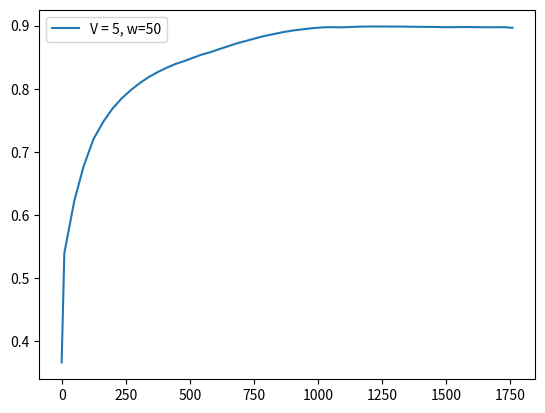

Write the Python code that produced this figure.
score =  [0.3662, 0.5393, 0.6222, 0.6772, 0.7203, 0.7478, 0.7686, 0.785, 0.7981, 0.8093, 0.8187, 0.8268, 0.8335, 0.8395, 0.8441, 0.849, 0.8542, 0.8577, 0.8625, 0.867, 0.8717, 0.8756, 0.8796, 0.8834, 0.8867, 0.8897, 0.8922, 0.8941, 0.8956, 0.8968, 0.8974, 0.8975, 0.8974, 0.8972, 0.8975, 0.8979, 0.8983, 0.8985, 0.8986, 0.8985, 0.8986, 0.8984, 0.8985, 0.8984, 0.8982, 0.8981, 0.898, 0.8979, 0.8978, 0.8975, 0.8975, 0.8976, 0.8977, 0.8976, 0.8974, 0.8973, 0.8975, 0.8974, 0.8967, 0.8966]
fscore = [0.3662, 0.9406, 0.9406, 0.9437, 0.9379, 0.9398, 0.9354, 0.9325, 0.9294, 0.932, 0.932, 0.9312, 0.9272, 0.9211, 0.9183, 0.9212, 0.9133, 0.9273, 0.9168, 0.9223, 0.9292, 0.9292, 0.9265, 0.9297, 0.9281, 0.9299, 0.9281, 0.9236, 0.9213, 0.9174, 0.9074, 0.8996, 0.8961, 0.8928, 0.9052, 0.9102, 0.9115, 0.9069, 0.9004, 0.8949, 0.9017, 0.8946, 0.9018, 0.8914, 0.8847, 0.8866, 0.8898, 0.8861, 0.8897, 0.8773, 0.8945, 0.9043, 0.9094, 0.8866, 0.8829, 0.8882, 0.9108, 0.8934, 0.8739, 0.8899]
cts = [1.5, 38.8, 36.6, 38.5, 38.4, 35.8, 36.5, 35.7, 35.4, 34.7, 36.1, 34.3, 34.9, 34.8, 31.7, 34.9, 31.5, 34.1, 34.4, 34.8, 35.6, 36.3, 35.1, 39.4, 35.8, 37.8, 37.2, 32.1, 32.6, 25.9, 20.1, 20.1, 22.0, 16.2, 27.0, 27.8, 28.0, 27.0, 20.4, 24.6, 24.4, 19.8, 25.1, 25.5, 24.7, 25.8, 27.2, 26.5, 27.7, 28.2, 30.4, 30.7, 32.2, 31.2, 29.3, 28.3, 30.8, 17.5, 10.7, 12.4]
tps = [10.5, 38.8, 36.6, 38.5, 38.4, 35.8, 36.5, 35.7, 35.4, 34.7, 36.1, 34.3, 34.9, 34.8, 31.7, 34.9, 31.5, 34.1, 34.4, 34.8, 35.6, 36.3, 35.1, 39.4, 35.8, 37.8, 37.2, 32.1, 32.6, 25.9, 20.1, 20.1, 22.0, 16.2, 27.0, 27.8, 28.0, 27.0, 20.4, 24.6, 24.4, 19.8, 25.1, 25.5, 24.7, 25.8, 27.2, 26.5, 27.7, 28.2, 30.4, 30.7, 32.2, 31.2, 29.3, 28.3, 30.8, 17.5, 10.7, 12.4]
tasks = [51, 22, 19, 19, 22, 19, 19, 19, 19, 19, 19, 19, 19, 21, 19, 22, 31, 19, 35, 35, 38, 37, 46, 48, 51, 51, 51, 51, 51, 51, 51, 51, 51, 51, 44, 40, 35, 36, 51, 51, 51, 51, 26, 21, 19, 19, 19, 19, 19, 19, 19, 19, 19, 19, 19, 19, 19, 51, 51, 41]
resolution = [0.2, 0.841, 0.816, 0.8329, 0.8291, 0.8023, 0.8265, 0.8239, 0.8201, 0.8154, 0.8206, 0.8163, 0.8142, 0.8094, 0.7814, 0.8111, 0.7856, 0.8065, 0.8028, 0.8116, 0.8178, 0.8248, 0.8131, 0.8731, 0.868, 0.8745, 0.8503, 0.8217, 0.7899, 0.7904, 0.7167, 0.6815, 0.6764, 0.6807, 0.7007, 0.7255, 0.7107, 0.6828, 0.6828, 0.654, 0.6886, 0.6646, 0.6762, 0.6828, 0.6828, 0.6887, 0.7106, 0.7157, 0.7253, 0.7342, 0.7429, 0.7588, 0.7627, 0.7592, 0.7554, 0.7627, 0.7733, 0.7834, 0.7426, 0.7814, 0.7896]
ths = [0.0613, 0.011, 0.0111, 0.011, 0.011, 0.0112, 0.0115, 0.0119, 0.0119, 0.0119, 0.0124, 0.0124, 0.0129, 0.0129, 0.0134, 0.0134, 0.0141, 0.0137, 0.0139, 0.0142, 0.0142, 0.0147, 0.0148, 0.0142, 0.014, 0.0139, 0.0141, 0.0147, 0.0148, 0.0162, 0.0166, 0.0164, 0.0166, 0.0175, 0.0156, 0.0162, 0.0162, 0.0179, 0.0179, 0.0172, 0.0179, 0.0184, 0.0168, 0.0179, 0.0179, 0.0179, 0.0162, 0.0162, 0.0162, 0.0162, 0.0162, 0.0162, 0.0162, 0.0162, 0.0162, 0.0162, 0.0162, 0.0162, 0.016, 0.0164, 0.0143]
########################################################
interval = [1]
x1 = [1, 10, 10, 10, 10, 10, 10, 10, 10, 10, 10, 10, 10, 10, 10, 10, 10, 10, 10, 10, 10, 10, 10, 10, 9, 10, 10, 9, 10, 8, 7, 8, 9, 6, 10, 10, 10, 10, 8, 10, 9, 8, 10, 10, 10, 10, 10, 10, 10, 10, 10, 10, 10, 10, 10, 10, 10, 5, 2, 3]
x2 = [2, 10, 10, 10, 10, 10, 10, 10, 10, 10, 10, 10, 10, 10, 10, 10, 10, 10, 10, 10, 10, 10, 10, 10, 9, 9, 10, 9, 9, 7, 7, 7, 8, 6, 10, 10, 10, 10, 7, 10, 9, 7, 10, 10, 10, 10, 10, 10, 10, 10, 10, 10, 10, 10, 10, 10, 10, 4, 3, 3]
########################################################
f1_error = [0.35476198600269615, 0.558940784030137, 0.017792349891464054, 0.012139527393386418, 0.013340951429978376, 0.008358590721670223, 0.01139411040743099, 0.00900964029381024, 0.004804859756107338, 0.0007604562853168462, 0.00620817993562961, 0.005148627822573748, 0.006480943871453815, 0.002928969292852024, 0.0015692416957102662, 0.004348052098773758, 0.004530844406565038, 0.007088731626473388, 0.008391592751400556, 0.0018572517619438456, 0.0035297192729286664, 0.01163711336036155, 0.013290688831888553, 0.003214316128902661, 0.006097219102472851, 0.003381104980647809, 0.008034526063554037, 0.0106601367484781, 0.009168352219710907, 0.0128012626784193, 0.01964023932601644, 0.014917470178190673, 0.008916654698912452, 0.008311506499755539, 0.005972668287273941, 0.004615133149565187, 0.011920639465479499, 0.024643403870943326, 0.020043403870943388, 0.01680225584271422, 0.006973399324592178, 0.02042182784190083, 0.0045389917451673645, 0.014943403870943395, 0.004543403870943319, 0.003495626925131834, 0.010933515926941695, 0.008547242388309617, 0.01345658870817934, 0.009699208773907286, 0.023300578091739355, 0.007373123826985184, 0.0011589850407119906, 0.005228686488282452, 0.01736983609649778, 0.020241014959287984, 0.015409028269359415, 0.00606458599653481, 0.009969519400912064, 0.030563340398511385, 0.02256744393080712]
f1_error= [0.4569, 0.3105, 0.2359, 0.1914, 0.1609, 0.1395, 0.1232, 0.1101, 0.0991, 0.0907, 0.0836, 0.0776, 0.0723, 0.0676, 0.0636, 0.0601, 0.0572, 0.0546, 0.052, 0.0497, 0.048, 0.0464, 0.0446, 0.0431, 0.0416, 0.0403, 0.0393, 0.0382, 0.0374, 0.0368, 0.0361, 0.0353, 0.0345, 0.0337, 0.0329, 0.0323, 0.0321, 0.0318, 0.0314, 0.0308, 0.0306, 0.03, 0.0296, 0.0291, 0.0285, 0.0282, 0.0277, 0.0275, 0.0271, 0.027, 0.0266, 0.0262, 0.0258, 0.0256, 0.0255, 0.0254, 0.025, 0.0248, 0.0249, 0.0248]
s_error = [0.0011999999999999997, 3.0909, 0.3326, 0.41259999999999997, 0.2691, 0.3326, 0.4326, 0.4526, 0.4526, 0.4526, 0.4726, 0.4726, 0.4925999999999999, 0.39239999999999997, 0.41259999999999997, 0.3691, 0.04520000000000002, 0.5326, 0.0514, 0.09140000000000004, 0.06629999999999997, 0.1205, 0.014800000000000035, 0.1567, 0.1129, 0.1725, 0.19219999999999998, 0.15289999999999998, 0.1925, 0.13409999999999997, 0.07450000000000001, 0.09409999999999996, 0.13329999999999997, 0.0353, 0.2545, 0.33999999999999997, 0.4114, 0.41559999999999997, 0.15409999999999996, 0.19219999999999998, 0.21289999999999998, 0.09409999999999996, 0.5691999999999999, 0.8124, 0.9126, 0.9126, 0.8926, 0.8926, 0.8926, 0.8926, 0.8926, 0.8926, 0.8926, 0.8926, 0.8926, 0.8926, 0.8926, 0.016499999999999987, 0.10200000000000001, 0.0063, 0.2]
s_error = [0.0012, 1.546, 1.1416, 0.9593, 0.8213, 0.7398, 0.6959, 0.6655, 0.6419, 0.6229, 0.6093, 0.5979, 0.5898, 0.5757, 0.5648, 0.5526, 0.5227, 0.5233, 0.4984, 0.4781, 0.4585, 0.4431, 0.4245, 0.4133, 0.4013, 0.3925, 0.3851, 0.3768, 0.3705, 0.3626, 0.3533, 0.3452, 0.3388, 0.3298, 0.3277, 0.328, 0.3303, 0.3325, 0.328, 0.3246, 0.3218, 0.3164, 0.3223, 0.3334, 0.3463, 0.3586, 0.37, 0.3809, 0.3913, 0.4013, 0.411, 0.4202, 0.4291, 0.4377, 0.446, 0.454, 0.4617, 0.454, 0.448, 0.4407]
########################################################
feqs = [0.0588, 0.9091, 1.0526, 1.0526, 0.9091, 1.0526, 1.0526, 1.0526, 1.0526, 1.0526, 1.0526, 1.0526, 1.0526, 0.9524, 1.0526, 0.9091, 0.6452, 1.0526, 0.5714, 0.5714, 0.5263, 0.5405, 0.4348, 0.4167, 0.3529, 0.3725, 0.3922, 0.3529, 0.3725, 0.2941, 0.2745, 0.2941, 0.3333, 0.2353, 0.4545, 0.5, 0.5714, 0.5556, 0.2941, 0.3922, 0.3529, 0.2941, 0.7692, 0.9524, 1.0526, 1.0526, 1.0526, 1.0526, 1.0526, 1.0526, 1.0526, 1.0526, 1.0526, 1.0526, 1.0526, 1.0526, 1.0526, 0.1765, 0.098, 0.1463]
predicted_feqs = [0.06, 0.64, 0.72, 0.64, 0.64, 0.72, 0.62, 0.6, 0.6, 0.6, 0.58, 0.58, 0.56, 0.56, 0.64, 0.54, 0.6, 0.52, 0.52, 0.48, 0.46, 0.42, 0.42, 0.26, 0.24, 0.2, 0.2, 0.2, 0.18, 0.16, 0.2, 0.2, 0.2, 0.2, 0.2, 0.16, 0.16, 0.14, 0.14, 0.2, 0.14, 0.2, 0.2, 0.14, 0.14, 0.14, 0.16, 0.16, 0.16, 0.16, 0.16, 0.16, 0.16, 0.16, 0.16, 0.16, 0.16, 0.16, 0.2, 0.14, 0.2]
########################################################


import matplotlib.pyplot as plt
import numpy as np

times = []
for i in range(len(tps)):
    times.append(np.sum(tps[:i]))

plt.plot(times, score, label="V = 5, w=50")
print(times)
#plt.plot(range(0, len(f1_error)), f1_error)

print("#############################################")
print("V = 5, w = 50", np.sum(tps), np.sum(tps)/60)
print(np.average(resolution), np.average(ths), np.average(feqs))
print(np.sum(x1), np.sum(x2))
print("f=", score[-1])

plt.legend()
plt.show()